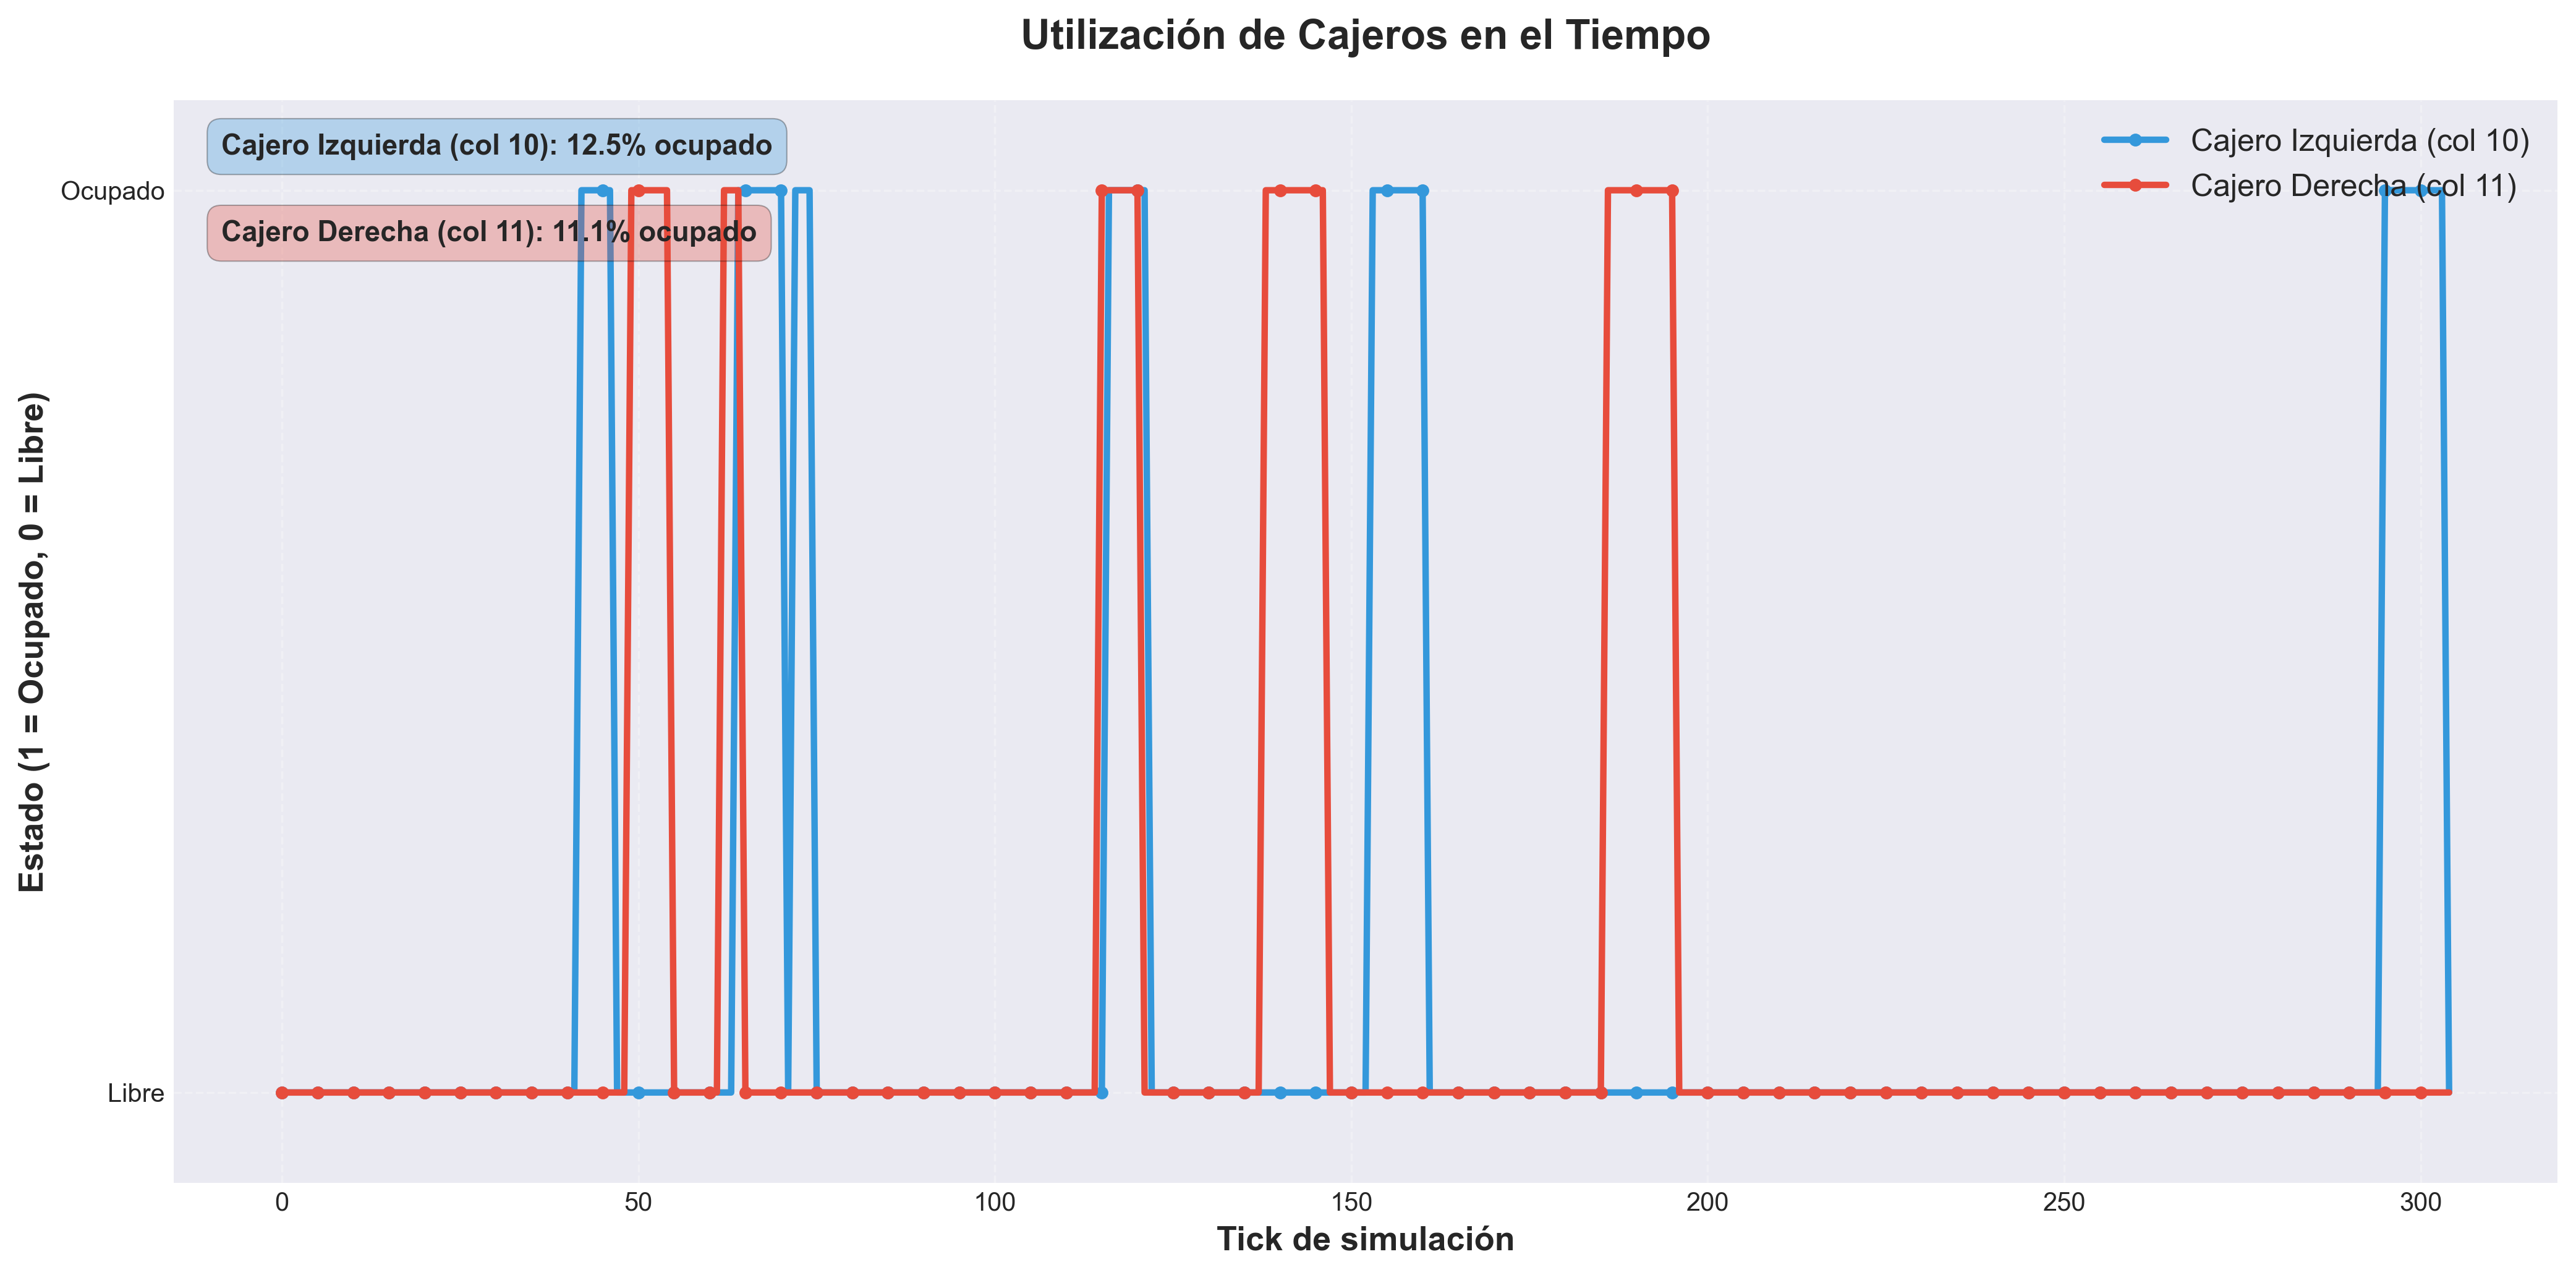

Source data for this figure (header and first rows):
cajero, tick, utilizacion
Cajero_11_10, 0, 0
Cajero_11_10, 1, 0
Cajero_11_10, 2, 0
Cajero_11_10, 3, 0
Cajero_11_10, 4, 0
Cajero_11_10, 5, 0
Cajero_11_10, 6, 0
Cajero_11_10, 7, 0
Cajero_11_10, 8, 0
Cajero_11_10, 9, 0
Cajero_11_10, 10, 0
Cajero_11_10, 11, 0
Cajero_11_10, 12, 0
Cajero_11_10, 13, 0
Cajero_11_10, 14, 0
Cajero_11_10, 15, 0
Cajero_11_10, 16, 0
Cajero_11_10, 17, 0
Cajero_11_10, 18, 0
Cajero_11_10, 19, 0
Cajero_11_10, 20, 0
Cajero_11_10, 21, 0
Cajero_11_10, 22, 0
Cajero_11_10, 23, 0
Cajero_11_10, 24, 0
Cajero_11_10, 25, 0
Cajero_11_10, 26, 0
Cajero_11_10, 27, 0
Cajero_11_10, 28, 0
Cajero_11_10, 29, 0
Cajero_11_10, 30, 0
Cajero_11_10, 31, 0
Cajero_11_10, 32, 0
Cajero_11_10, 33, 0
Cajero_11_10, 34, 0
Cajero_11_10, 35, 0
Cajero_11_10, 36, 0
Cajero_11_10, 37, 0
Cajero_11_10, 38, 0
Cajero_11_10, 39, 0
Cajero_11_10, 40, 0
Cajero_11_10, 41, 0
Cajero_11_10, 42, 1
Cajero_11_10, 43, 1
Cajero_11_10, 44, 1
Cajero_11_10, 45, 1
Cajero_11_10, 46, 1
Cajero_11_10, 47, 0
Cajero_11_10, 48, 0
Cajero_11_10, 49, 0
Cajero_11_10, 50, 0
Cajero_11_10, 51, 0
Cajero_11_10, 52, 0
Cajero_11_10, 53, 0
Cajero_11_10, 54, 0
Cajero_11_10, 55, 0
Cajero_11_10, 56, 0
Cajero_11_10, 57, 0
Cajero_11_10, 58, 0
Cajero_11_10, 59, 0
... 550 more rows
